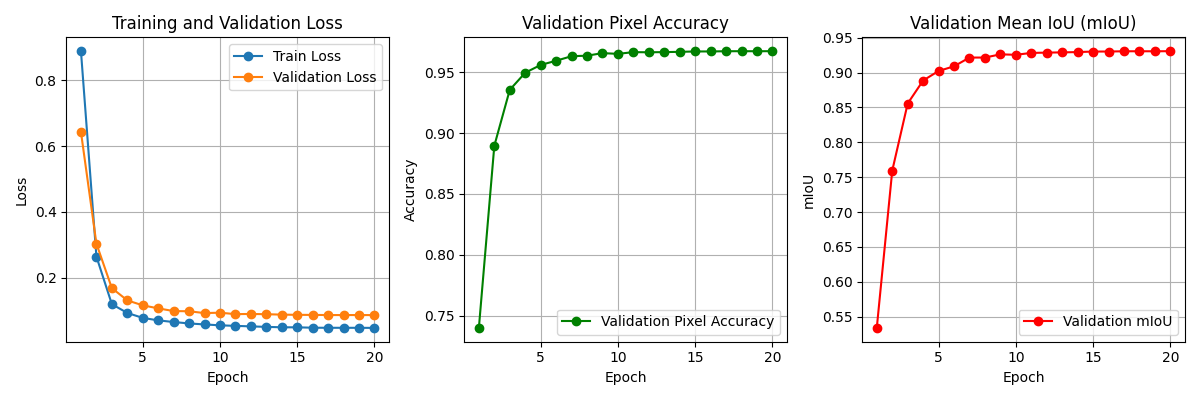

The data file committed next to this chart (first rows):
Epoch, Train Loss, Validation Loss, Validation Accuracy, mIoU
1, 0.8878, 0.6425, 0.7399, 0.5339
2, 0.2646, 0.3037, 0.8896, 0.7593
3, 0.12, 0.1688, 0.9355, 0.8556
4, 0.09344, 0.1316, 0.9496, 0.8886
5, 0.07837, 0.1165, 0.956, 0.9023
6, 0.07092, 0.1073, 0.9594, 0.9089
7, 0.06586, 0.09911, 0.9632, 0.9215
8, 0.06157, 0.09852, 0.9636, 0.9215
9, 0.05856, 0.09299, 0.9657, 0.9261
10, 0.05587, 0.09422, 0.9651, 0.9255
11, 0.05424, 0.08979, 0.9665, 0.9281
12, 0.05266, 0.09041, 0.9664, 0.9286
13, 0.05115, 0.08956, 0.9665, 0.9289
14, 0.0499, 0.08833, 0.9668, 0.9294
15, 0.04977, 0.08769, 0.9671, 0.9301
16, 0.04864, 0.08745, 0.9671, 0.9302
17, 0.04836, 0.08705, 0.9673, 0.9305
18, 0.04837, 0.08697, 0.9673, 0.9305
19, 0.04829, 0.08706, 0.9673, 0.9305
20, 0.04809, 0.08686, 0.9673, 0.9307
